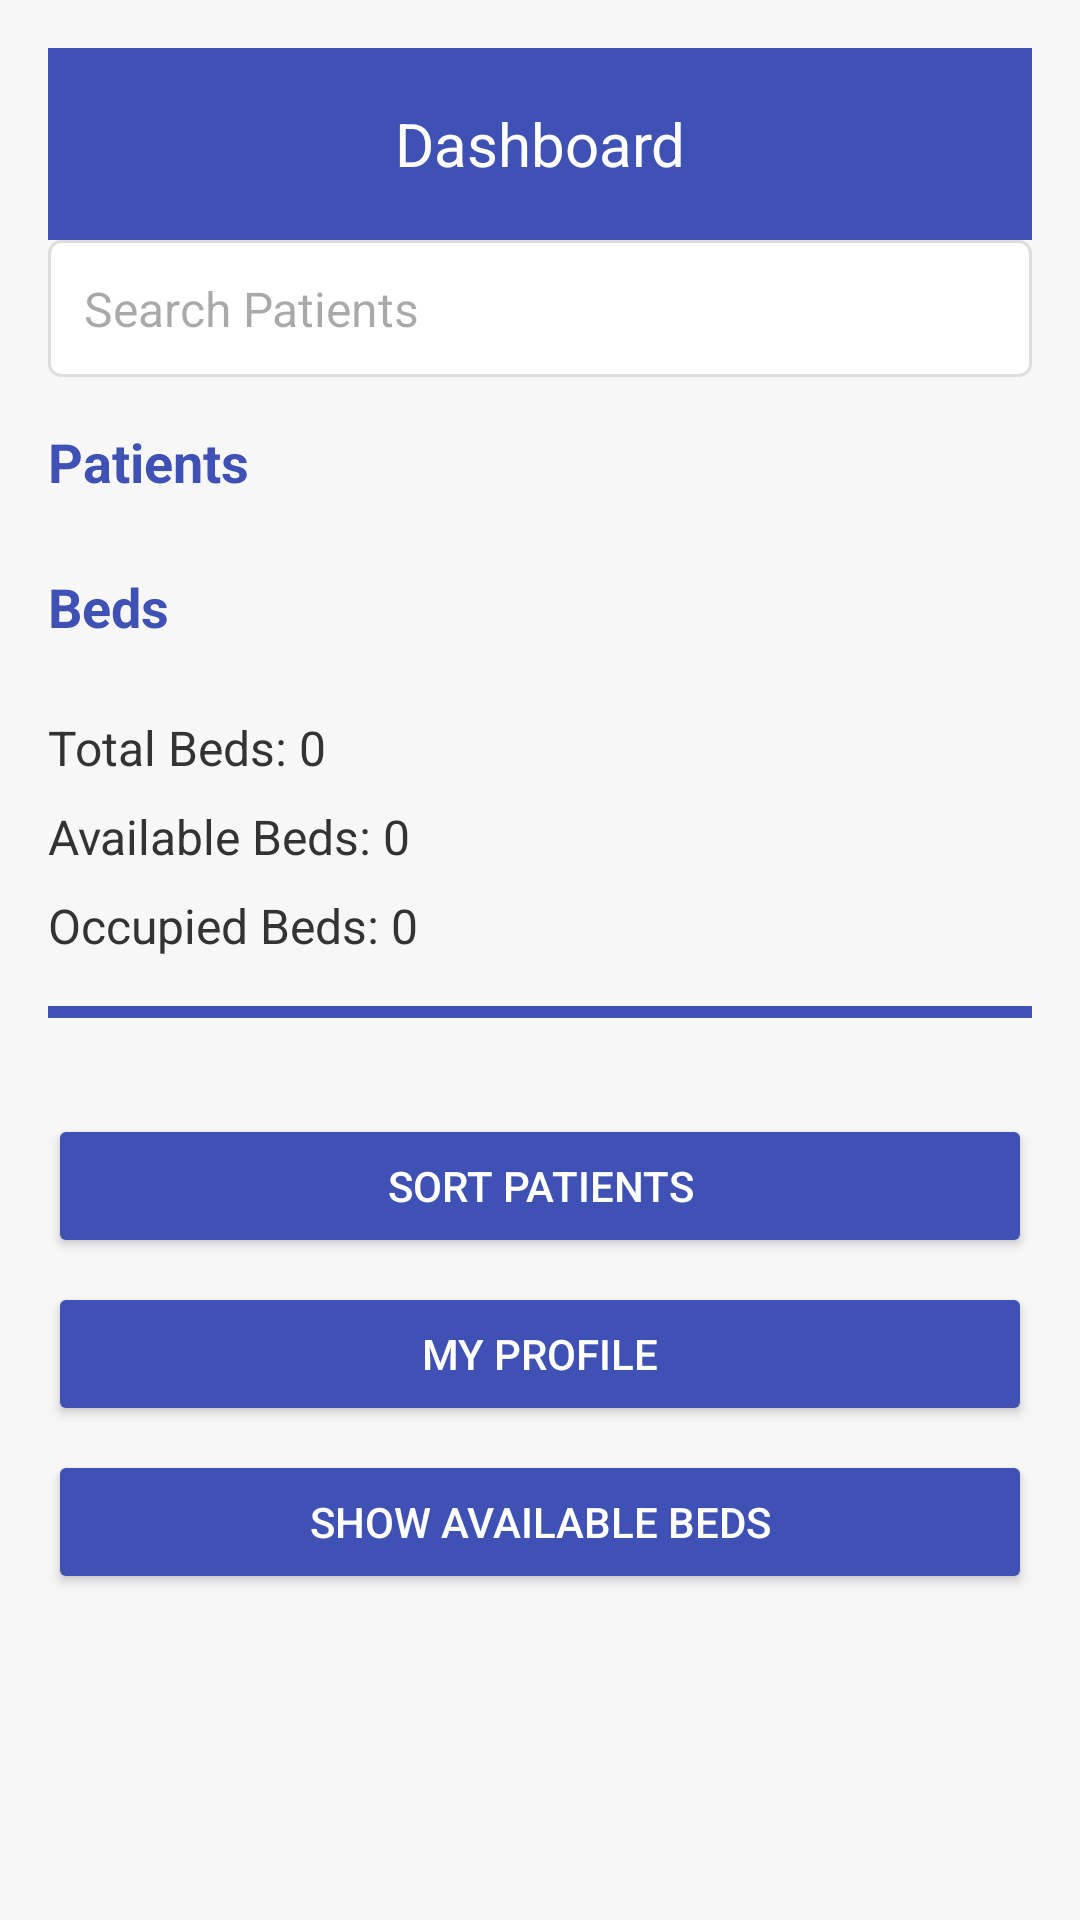

Reconstruct the res/layout file that produces this screen, plus the resources it refers to.
<!-- AndroidManifest.xml: application theme Theme.Carebedsapp -->
<!-- res/layout/activity_dashboard.xml -->
<?xml version="1.0" encoding="utf-8"?>
<ScrollView xmlns:android="http://schemas.android.com/apk/res/android"
    android:layout_width="match_parent"
    android:layout_height="match_parent"
    android:background="#F7F7F7">

    <LinearLayout
        android:layout_width="match_parent"
        android:layout_height="wrap_content"
        android:orientation="vertical"
        android:padding="16dp">

        
        <androidx.appcompat.widget.Toolbar
            android:layout_width="match_parent"
            android:layout_height="?attr/actionBarSize"
            android:background="#3F51B5"
            android:theme="@style/ThemeOverlay.AppCompat.Dark.ActionBar"
            android:popupTheme="@style/ThemeOverlay.AppCompat.Light">
            <TextView
                android:layout_width="wrap_content"
                android:layout_height="wrap_content"
                android:text="Dashboard"
                android:textColor="#FFFFFF"
                android:textSize="20sp"
                android:layout_gravity="center"/>
        </androidx.appcompat.widget.Toolbar>

        
        <EditText
            android:id="@+id/etSearch"
            android:layout_width="match_parent"
            android:layout_height="wrap_content"
            android:hint="Search Patients"
            android:background="@drawable/input_field_background"
            android:padding="12dp"
            android:textSize="16sp"
            android:layout_marginBottom="16dp"/>

        
        <TextView
            android:id="@+id/tvPatientsTitle"
            android:layout_width="wrap_content"
            android:layout_height="wrap_content"
            android:text="Patients"
            android:textSize="18sp"
            android:textStyle="bold"
            android:textColor="#3F51B5"
            android:layout_marginBottom="8dp"/>

        <androidx.recyclerview.widget.RecyclerView
            android:id="@+id/patientRecyclerView"
            android:layout_width="match_parent"
            android:layout_height="wrap_content"
            android:layout_marginBottom="16dp"/>

        
        <TextView
            android:id="@+id/tvBedsTitle"
            android:layout_width="wrap_content"
            android:layout_height="wrap_content"
            android:text="Beds"
            android:textSize="18sp"
            android:textStyle="bold"
            android:textColor="#3F51B5"
            android:layout_marginBottom="8dp"/>

        <androidx.recyclerview.widget.RecyclerView
            android:id="@+id/bedRecyclerView"
            android:layout_width="match_parent"
            android:layout_height="wrap_content"
            android:layout_marginBottom="16dp"/>

        
        <LinearLayout
            android:layout_width="match_parent"
            android:layout_height="wrap_content"
            android:orientation="vertical"
            android:layout_marginBottom="16dp">

            <TextView
                android:id="@+id/tvTotalBeds"
                android:layout_width="wrap_content"
                android:layout_height="wrap_content"
                android:text="Total Beds: 0"
                android:textSize="16sp"
                android:textColor="#333333"
                android:layout_marginBottom="8dp"/>

            <TextView
                android:id="@+id/tvAvailableBeds"
                android:layout_width="wrap_content"
                android:layout_height="wrap_content"
                android:text="Available Beds: 0"
                android:textSize="16sp"
                android:textColor="#333333"
                android:layout_marginBottom="8dp"/>

            <TextView
                android:id="@+id/tvOccupiedBeds"
                android:layout_width="wrap_content"
                android:layout_height="wrap_content"
                android:text="Occupied Beds: 0"
                android:textSize="16sp"
                android:textColor="#333333"
                android:layout_marginBottom="8dp"/>

            <ProgressBar
                android:id="@+id/progressBarBeds"
                android:layout_width="match_parent"
                android:layout_height="4dp"
                android:indeterminate="false"
                android:progressDrawable="@drawable/progress_bar_drawable"
                android:layout_marginTop="8dp"
                android:layout_marginBottom="16dp"
                style="@android:style/Widget.ProgressBar.Horizontal"/>

        </LinearLayout>

        
        <Button
            android:id="@+id/btnSortPatients"
            android:layout_width="match_parent"
            android:layout_height="wrap_content"
            android:text="Sort Patients"
            android:padding="12dp"
            android:textColor="#FFFFFF"
            android:backgroundTint="#3F51B5"
            android:elevation="4dp"
            android:layout_marginBottom="8dp"/>

        <Button
            android:id="@+id/myProfileButton"
            android:layout_width="match_parent"
            android:layout_height="wrap_content"
            android:text="My Profile"
            android:padding="12dp"
            android:textColor="#FFFFFF"
            android:backgroundTint="#3F51B5"
            android:elevation="4dp"
            android:layout_marginBottom="8dp"/>

        <Button
            android:id="@+id/btnFilterBeds"
            android:layout_width="match_parent"
            android:layout_height="wrap_content"
            android:text="Show Available Beds"
            android:padding="12dp"
            android:textColor="#FFFFFF"
            android:backgroundTint="#3F51B5"
            android:elevation="4dp"/>
    </LinearLayout>
</ScrollView>
<!-- resources referenced by this layout -->
<resources>
  <!-- drawable input_field_background (drawable) -->
  <?xml version="1.0" encoding="utf-8"?>
  <shape xmlns:android="http://schemas.android.com/apk/res/android">
      <solid android:color="#FFFFFF"/>
      <stroke android:width="1dp" android:color="#DDDDDD"/>
      <corners android:radius="4dp"/>
  </shape>
  <!-- drawable progress_bar_drawable (drawable) -->
  <?xml version="1.0" encoding="utf-8"?>
  <layer-list xmlns:android="http://schemas.android.com/apk/res/android">
      <item>
          <shape
              android:shape="rectangle">
              <solid android:color="#e0e0e0" /> 
          </shape>
      </item>
      <item>
          <shape
              android:shape="rectangle">
              <gradient
                  android:startColor="#3F51B5"
                  android:endColor="#3F51B5"
                  android:angle="0" />
          </shape>
      </item>
  </layer-list>
  <style name="Theme.Carebedsapp" parent="Base.Theme.Carebedsapp" />
  <style name="Base.Theme.Carebedsapp" parent="Theme.Material3.DayNight.NoActionBar">
          
          
      </style>
</resources>
